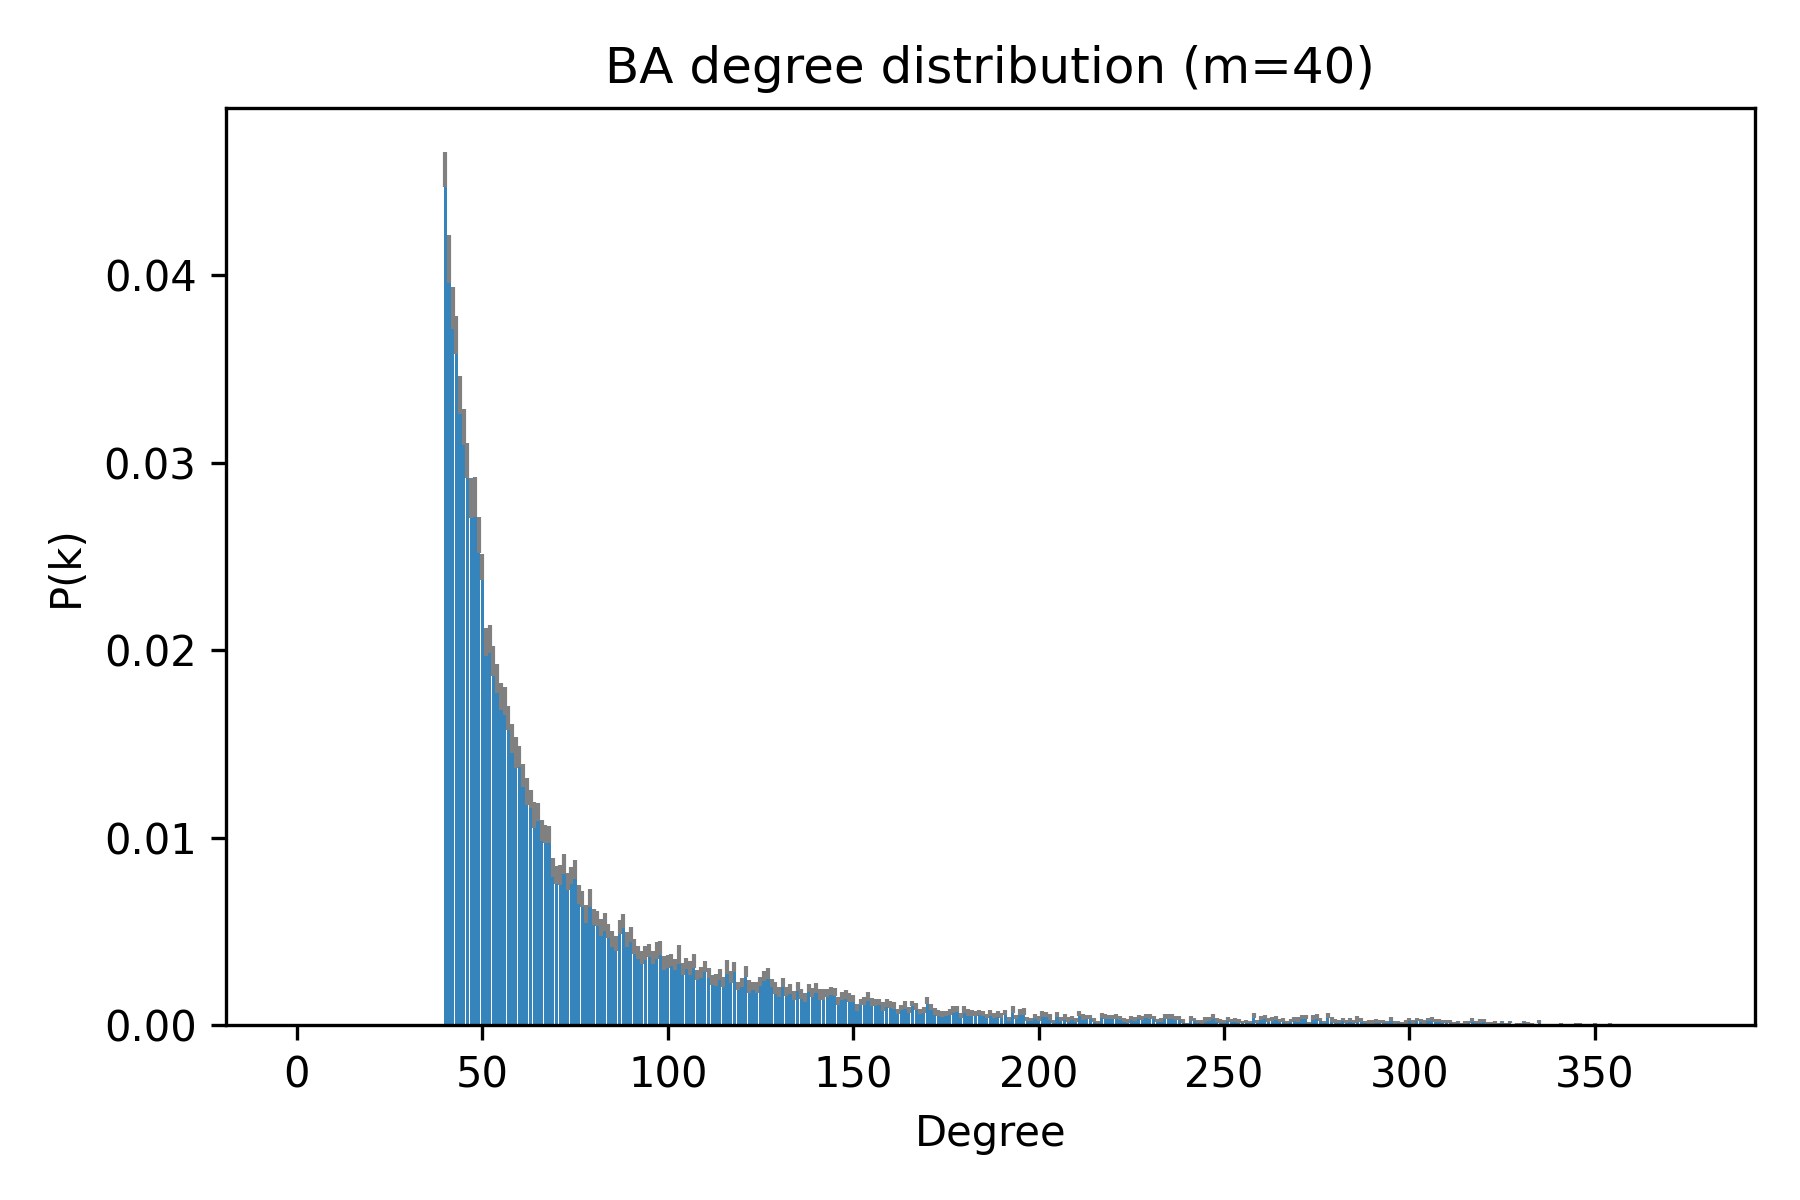

The data file committed next to this chart (first rows):
deg, pk_mean, pk_sem
0, 0.0, 0.0
1, 0.0, 0.0
2, 0.0, 0.0
3, 0.0, 0.0
4, 0.0, 0.0
5, 0.0, 0.0
6, 0.0, 0.0
7, 0.0, 0.0
8, 0.0, 0.0
9, 0.0, 0.0
10, 0.0, 0.0
11, 0.0, 0.0
12, 0.0, 0.0
13, 0.0, 0.0
14, 0.0, 0.0
15, 0.0, 0.0
16, 0.0, 0.0
17, 3.3333333333333335e-05, 3.333333333333333e-05
18, 0.0, 0.0
19, 0.0, 0.0
20, 0.0, 0.0
21, 0.0, 0.0
22, 0.0, 0.0
23, 3.3333333333333335e-05, 3.3333333333333315e-05
24, 0.0, 0.0
25, 0.0, 0.0
26, 0.0, 0.0
27, 0.0, 0.0
28, 0.0, 0.0
29, 0.0, 0.0
30, 0.0, 0.0
31, 0.0, 0.0
32, 0.0, 0.0
33, 0.0, 0.0
34, 3.3333333333333335e-05, 3.3333333333333315e-05
35, 0.0, 0.0
36, 0.0, 0.0
37, 3.3333333333333335e-05, 3.333333333333333e-05
38, 0.0, 0.0
39, 3.3333333333333335e-05, 3.333333333333332e-05
40, 0.04563, 0.0009414
41, 0.04087, 0.001284
42, 0.03823, 0.001109
43, 0.0368, 0.001022
44, 0.0336, 0.000988
45, 0.0319, 0.0009736
46, 0.0301, 0.0009436
47, 0.0281, 0.001072
48, 0.02817, 0.001053
49, 0.02613, 0.0009586
50, 0.02443, 0.0006809
51, 0.02043, 0.00075
52, 0.02057, 0.0007454
53, 0.0194, 0.0008074
54, 0.0185, 0.0007698
55, 0.01753, 0.0007188
56, 0.0173, 0.000743
57, 0.01637, 0.0006406
58, 0.0153, 0.0007689
59, 0.01453, 0.0008189
... 315 more rows
